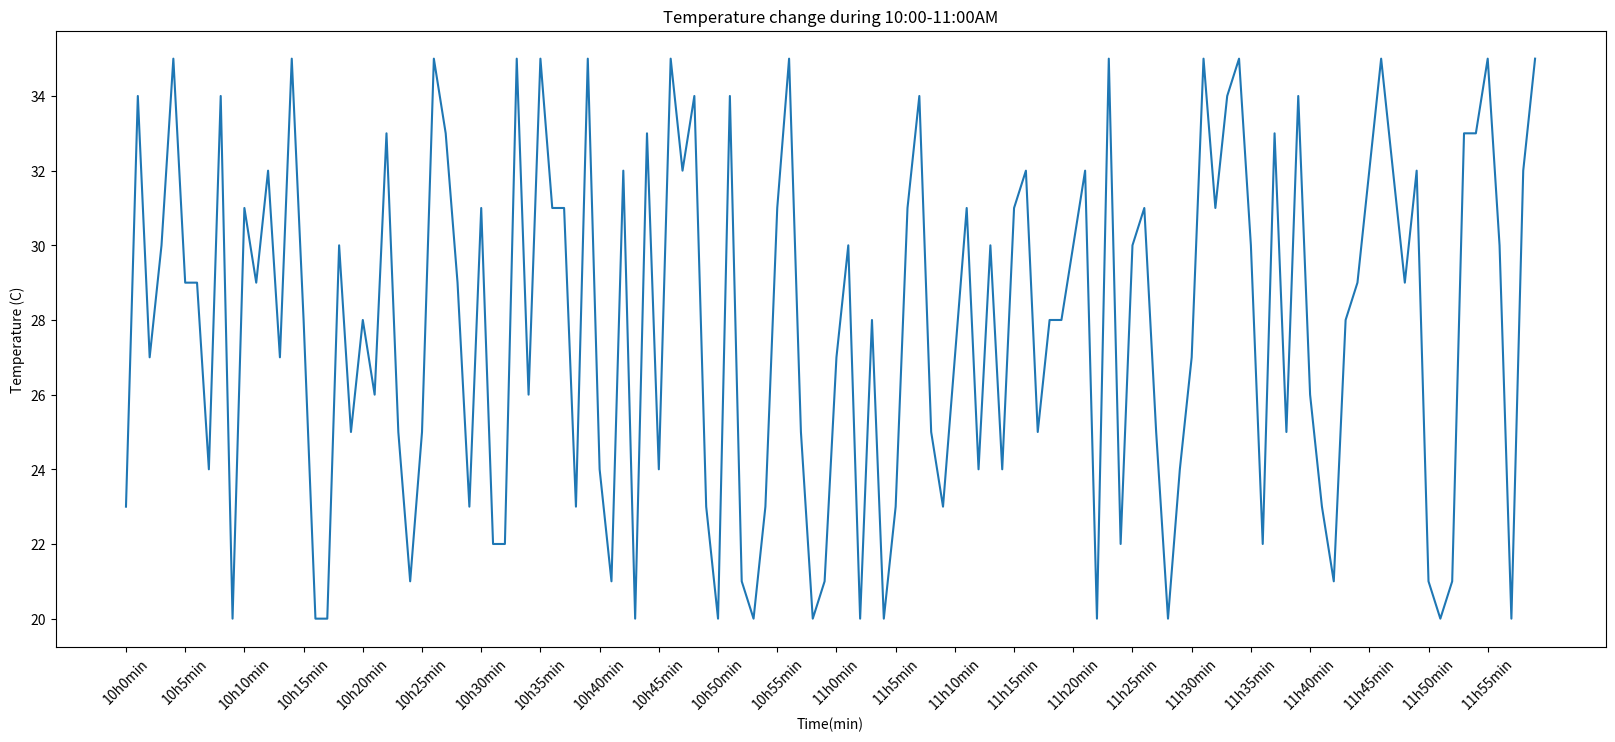

Write Python code to recreate this figure.

import matplotlib.pyplot as plt
import random

x = range(0,120)
y = [random.randint(20,35) for i in range(120)]

plt.figure(figsize=(20,8),dpi=80)

plt.xlabel('Time(min)')
plt.ylabel('Temperature (C)')
plt.title('Temperature change during 10:00-11:00AM')

plt.plot(x,y)

# adjust x-axis linspace 步长和刻度
_xtick_labels = ["10h{}min".format(i) for i in range(60)]
_xtick_labels += ["11h{}min".format(i) for i in range(60)]
plt.xticks(list(x)[::5],_xtick_labels[::5],rotation =45)

plt.show()

##plt.xlim((-1,2))
##plt.ylim((-1,3))

##plt.xlabel('I am x')
##plt.ylabel('I am y')
##plt.title('Temperature change during the daytime')

## 调整大小
##plt.figure(figsize=(20,8),dpi=80)


##轴刻度
##plt.xticks(range((2,25,5))
##plt.yticks(range(min(y),max(y)+2,2))

##new_ticks = np.linspace(-1,2,5)
##print(new_ticks)
##plt.xticks(new_ticks)
##plt.yticks([-2,-1.8,-1,1.22,3],
            ##['really bad','bad',r'$noraml\ \delta$','good','excellent'])

##随机选取整数
## y = [random.randint(20,35) for i in range(120)]

# adjust x-axis linspace 步长和刻度
##_xtick_labels = ["10h{}min".format(i) for i in range(60)]
##_xtick_labels += ["11h{}min".format(i) for i in range(60)]
##plt.xticks(list(x)[::3],_xtick_labels[::3],rotation =45)

##gca"get current axis'
##ax = plt.gca()
##ax.spines['right'].set_color('none')
##ax.spines['top'].set_color('none')
##ax.xaxis.set_ticks_position('bottom')
##ax.yaxis.set_ticks_position('left')
##ax.spines['bottom'].set_position(('data',0)) #outward, axes
##ax.spines['left'].set_position(('data',0))





